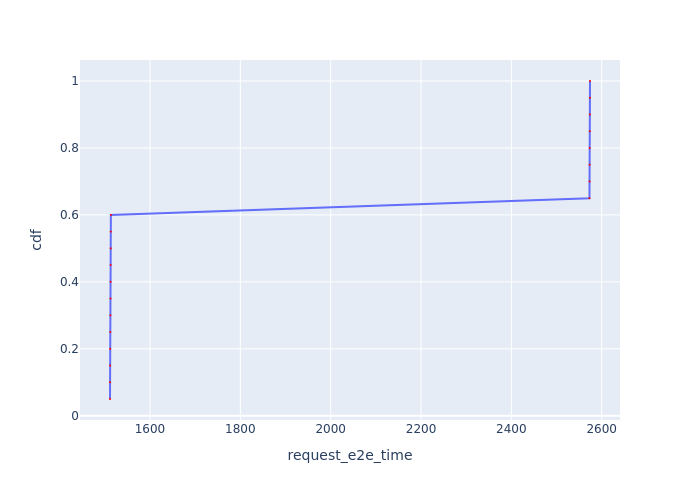

Values plotted in this chart, from the file beside it:
Request Id, request_e2e_time, cdf
0_0, 1511, 0.05
0_1, 1512, 0.1
0_2, 1512, 0.15
0_3, 1512, 0.2
0_4, 1512, 0.25
0_5, 1512, 0.3
0_6, 1513, 0.35
0_7, 1513, 0.4
0_8, 1513, 0.45
0_9, 1513, 0.5
0_10, 1513, 0.55
0_11, 1513, 0.6
0_12, 2573, 0.65
0_13, 2573, 0.7
0_14, 2573, 0.75
0_15, 2573, 0.8
0_16, 2574, 0.85
0_17, 2574, 0.9
0_18, 2574, 0.95
0_19, 2574, 1.0
